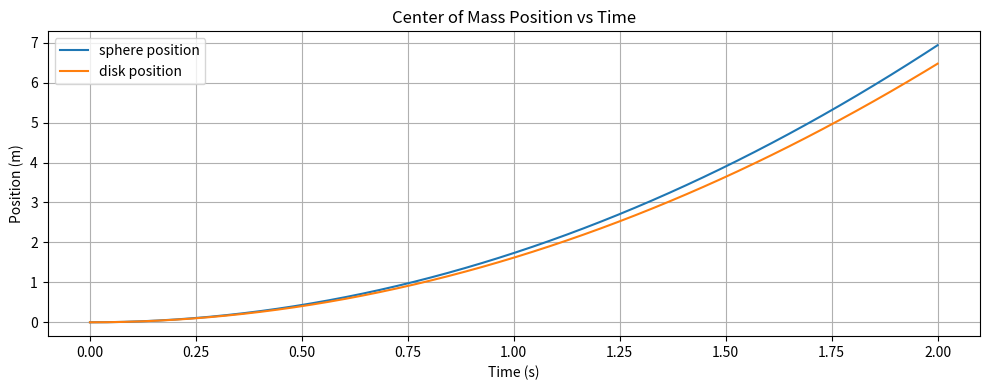
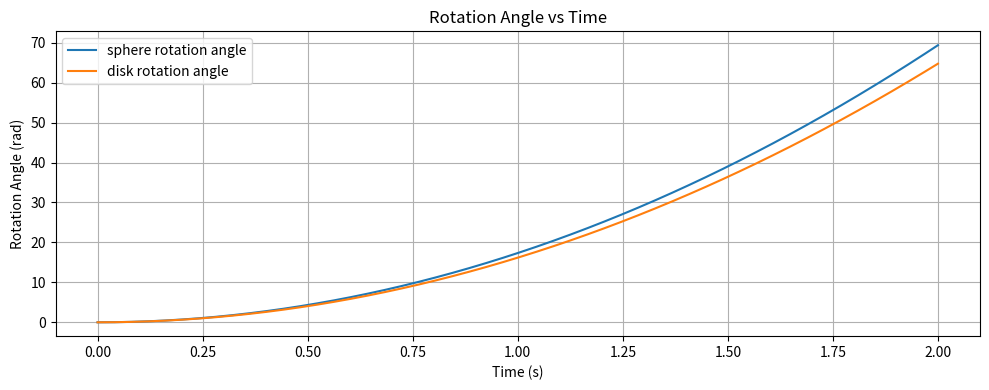
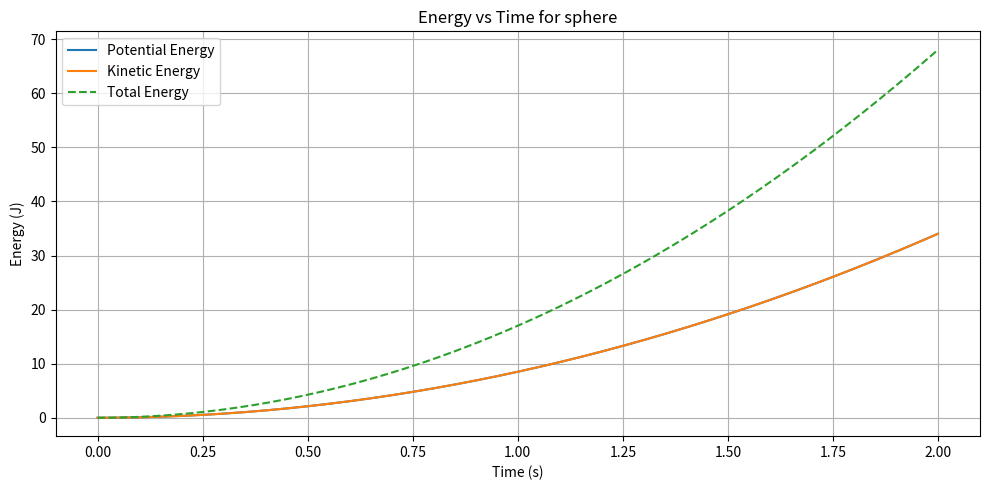
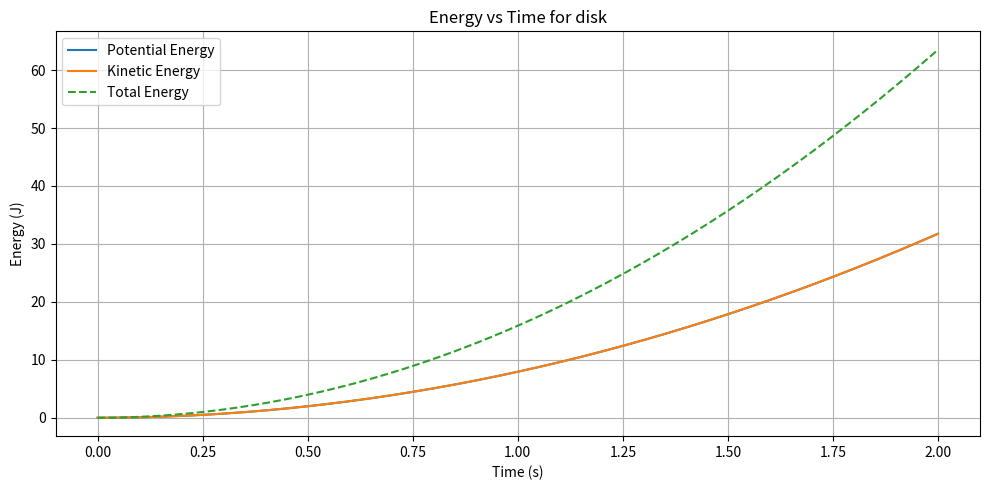

Generate these figures, in order, with matplotlib:
import numpy as np
import matplotlib.pyplot as plt

# Constants
g = 9.81  # gravitational acceleration (m/s^2)
alpha_deg = 30  # incline angle in degrees
alpha = np.radians(alpha_deg)  # convert to radians

# Object definitions: sphere and disk
objects = {
    "sphere": {
        "mass": 1.0,   # kg
        "radius": 0.1, # m
        "inertia_factor": 2/5
    },
    "disk": {
        "mass": 1.0,   # kg
        "radius": 0.1, # m
        "inertia_factor": 1/2
    }
}

# Simulation parameters
dt = 0.01  # time step (s)
T = 2.0    # total simulation time (s)
N = int(T / dt)
time = np.linspace(0, T, N)

# Midpoint method simulation function with energy
def simulate_rolling_object_with_energy(mass, radius, inertia_factor):
    I = inertia_factor * mass * radius**2
    a = (g * np.sin(alpha)) / (1 + (I / (mass * radius**2)))

    s = np.zeros(N)
    v = np.zeros(N)
    beta = np.zeros(N)
    omega = np.zeros(N)

    PE = np.zeros(N)
    KE = np.zeros(N)
    E_total = np.zeros(N)

    for i in range(N - 1):
        # Midpoint estimates
        v_half = v[i] + 0.5 * dt * a
        s_half = s[i] + 0.5 * dt * v[i]

        omega_half = omega[i] + 0.5 * dt * (a / radius)
        beta_half = beta[i] + 0.5 * dt * omega[i]

        # Full step updates
        v[i+1] = v[i] + dt * a
        s[i+1] = s[i] + dt * v_half

        omega[i+1] = omega[i] + dt * (a / radius)
        beta[i+1] = beta[i] + dt * omega_half

        # Energy calculations
        height = s[i+1] * np.sin(alpha)
        PE[i+1] = mass * g * height
        KE_linear = 0.5 * mass * v[i+1]**2
        KE_rot = 0.5 * I * omega[i+1]**2
        KE[i+1] = KE_linear + KE_rot
        E_total[i+1] = PE[i+1] + KE[i+1]

    return s, v, beta, omega, PE, KE, E_total

# Running simulations
results = {}
for name, props in objects.items():
    s, v, beta, omega, PE, KE, E = simulate_rolling_object_with_energy(
        props["mass"], props["radius"], props["inertia_factor"]
    )
    results[name] = {
        "s": s, "v": v, "beta": beta, "omega": omega,
        "PE": PE, "KE": KE, "E": E
    }

# Plot center of mass position
plt.figure(figsize=(10, 4))
for name in results:
    plt.plot(time, results[name]["s"], label=f'{name} position')
plt.title("Center of Mass Position vs Time")
plt.xlabel("Time (s)")
plt.ylabel("Position (m)")
plt.legend()
plt.grid(True)
plt.tight_layout()
plt.show()

# Plot rotation angle
plt.figure(figsize=(10, 4))
for name in results:
    plt.plot(time, results[name]["beta"], label=f'{name} rotation angle')
plt.title("Rotation Angle vs Time")
plt.xlabel("Time (s)")
plt.ylabel("Rotation Angle (rad)")
plt.legend()
plt.grid(True)
plt.tight_layout()
plt.show()

# Plot energy graphs
for name in results:
    plt.figure(figsize=(10, 5))
    plt.plot(time, results[name]["PE"], label="Potential Energy")
    plt.plot(time, results[name]["KE"], label="Kinetic Energy")
    plt.plot(time, results[name]["E"], label="Total Energy", linestyle='--')
    plt.title(f"Energy vs Time for {name}")
    plt.xlabel("Time (s)")
    plt.ylabel("Energy (J)")
    plt.legend()
    plt.grid(True)
    plt.tight_layout()
    plt.show()
